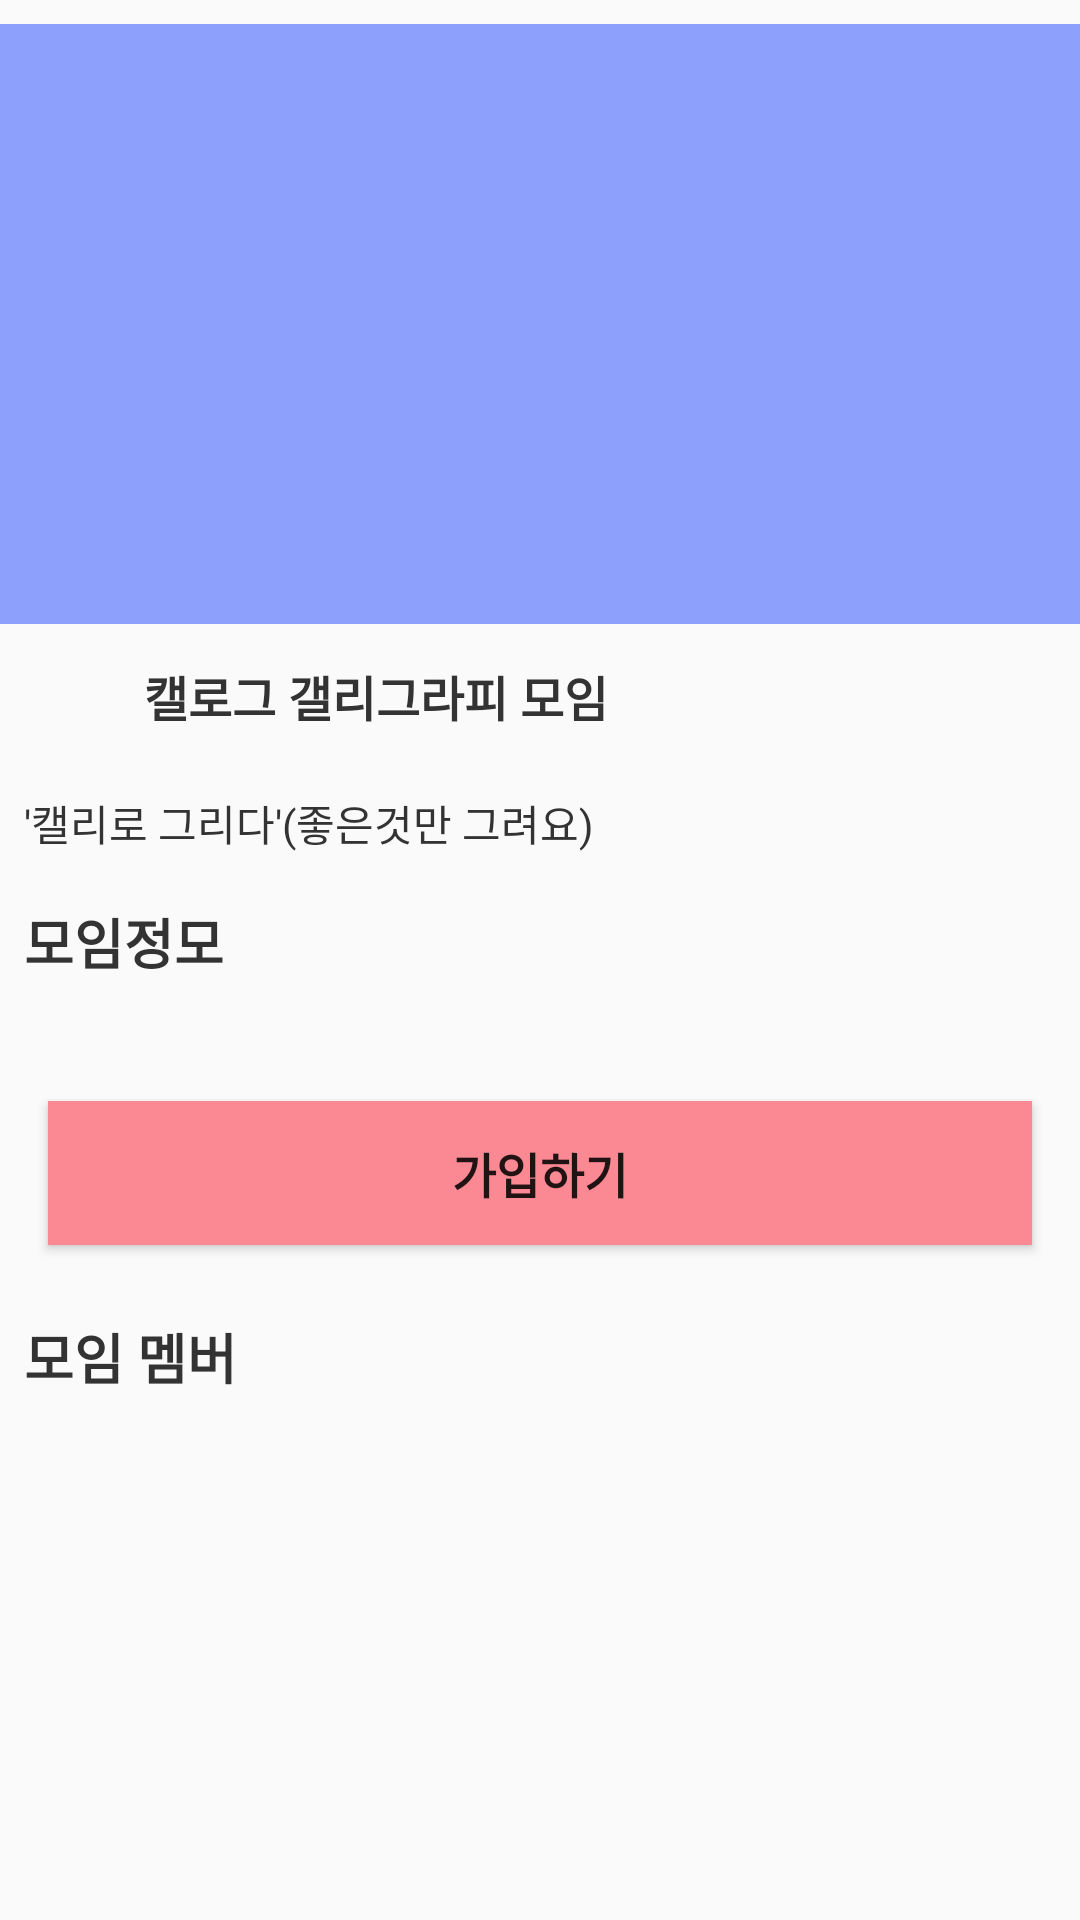

Android layout source for this screen:
<!-- AndroidManifest.xml: application theme Theme.Damoim -->
<!-- res/layout/activity_moim_detail.xml -->
<?xml version="1.0" encoding="utf-8"?>
<RelativeLayout xmlns:android="http://schemas.android.com/apk/res/android"
    android:layout_width="match_parent"
    android:layout_height="match_parent"
    xmlns:app="http://schemas.android.com/apk/res-auto">

    <androidx.core.widget.NestedScrollView
        android:layout_width="match_parent"
        android:layout_height="match_parent">
        <RelativeLayout
            android:layout_width="match_parent"
            android:layout_height="wrap_content"
            android:layout_marginTop="8dp">

            <ImageView
                android:id="@+id/iv_page_modify_intro_image"
                android:layout_width="match_parent"
                android:layout_height="200dp"
                android:background="@color/pastel_1"
                android:scaleType="centerCrop" />

            <ImageView
                android:id="@+id/iv_page_modify_interest_icon"
                android:layout_width="32dp"
                android:layout_height="32dp"
                android:layout_below="@id/iv_page_modify_intro_image"
                android:layout_margin="8dp"/>

            <TextView
                android:id="@+id/tv_page_modify_title"
                android:layout_width="match_parent"
                android:layout_height="match_parent"
                android:layout_alignTop="@id/iv_page_modify_interest_icon"
                android:layout_alignBottom="@id/iv_page_modify_interest_icon"
                android:layout_toRightOf="@id/iv_page_modify_interest_icon"
                android:gravity="center_vertical"
                android:text="캘로그 갤리그라피 모임"
                android:textColor="#ff333333"
                android:textSize="16sp"
                android:textStyle="bold" />

            <TextView
                android:id="@+id/tv_page_modify_message"
                android:layout_width="match_parent"
                android:layout_height="wrap_content"
                android:layout_below="@id/iv_page_modify_interest_icon"
                android:layout_marginStart="8dp"
                android:layout_marginTop="8dp"
                android:layout_marginEnd="8dp"
                android:layout_marginBottom="8dp"
                android:text="'캘리로 그리다'(좋은것만 그려요)"
                android:textColor="#ff333333" />

            <TextView
                android:id="@+id/tv_moimjungmo"
                android:layout_width="wrap_content"
                android:layout_height="wrap_content"
                android:text="모임정모"
                android:layout_below="@id/tv_page_modify_message"
                android:layout_margin="8dp"
                android:textSize="18sp"
                android:textColor="#ff333333"
                android:textStyle="bold"/>

            <androidx.recyclerview.widget.RecyclerView
                android:id="@+id/recycler_page_moim_information"
                android:layout_width="match_parent"
                android:layout_height="wrap_content"
                android:layout_below="@id/tv_moimjungmo"
                app:layoutManager="androidx.recyclerview.widget.LinearLayoutManager"
                android:orientation="vertical"
                android:layout_margin="8dp"/>

            <Button
                android:id="@+id/btn_join"
                android:layout_width="match_parent"
                android:layout_height="wrap_content"
                android:layout_below="@id/recycler_page_moim_information"
                android:layout_marginStart="16dp"
                android:layout_marginTop="16dp"
                android:layout_marginEnd="16dp"
                android:layout_marginBottom="16dp"
                android:background="@color/pastel_5"
                android:fontFamily="@font/jalnanche"
                android:text="가입하기"
                android:textSize="16sp"
                android:textStyle="bold"
                app:backgroundTint="@null" />

            <TextView
                android:id="@+id/tv_page_information_member"
                android:layout_width="wrap_content"
                android:layout_height="wrap_content"
                android:text="모임 멤버"
                android:layout_below="@id/btn_join"
                android:layout_margin="8dp"
                android:textSize="18sp"
                android:textColor="#ff333333"
                android:textStyle="bold"/>


            <androidx.recyclerview.widget.RecyclerView
                android:id="@+id/recycler_page_members"
                android:layout_width="match_parent"
                android:layout_height="wrap_content"
                android:layout_below="@id/tv_page_information_member"
                app:layoutManager="androidx.recyclerview.widget.LinearLayoutManager"
                android:orientation="vertical"
                android:layout_margin="8dp"/>
        </RelativeLayout>
    </androidx.core.widget.NestedScrollView>


</RelativeLayout>
<!-- resources referenced by this layout -->
<resources>
  <color name="pastel_1">#8DA0FB</color>
  <color name="pastel_5">#FB8993</color>
  <style name="Theme.Damoim" parent="Theme.AppCompat.Light">
          
          <item name="colorPrimary">@color/maincolor</item>
          <item name="colorPrimaryVariant">@color/maincolor</item>
          <item name="colorOnPrimary">@color/white</item>
          
          <item name="colorSecondary">@color/teal_200</item>
          <item name="colorSecondaryVariant">@color/teal_700</item>
          <item name="colorOnSecondary">@color/black</item>
          
          <item name="android:statusBarColor" tools:targetApi="l">?attr/colorPrimaryVariant</item>
          
          <item name="android:windowLightStatusBar">true</item>
          <item name="windowActionBar">true</item>
          <item name="windowNoTitle">true</item>
      </style>
  <color name="maincolor">#FB5762</color>
  <color name="white">#FFFFFFFF</color>
  <color name="teal_200">#FF03DAC5</color>
  <color name="teal_700">#FF018786</color>
  <color name="black">#FF000000</color>
</resources>
